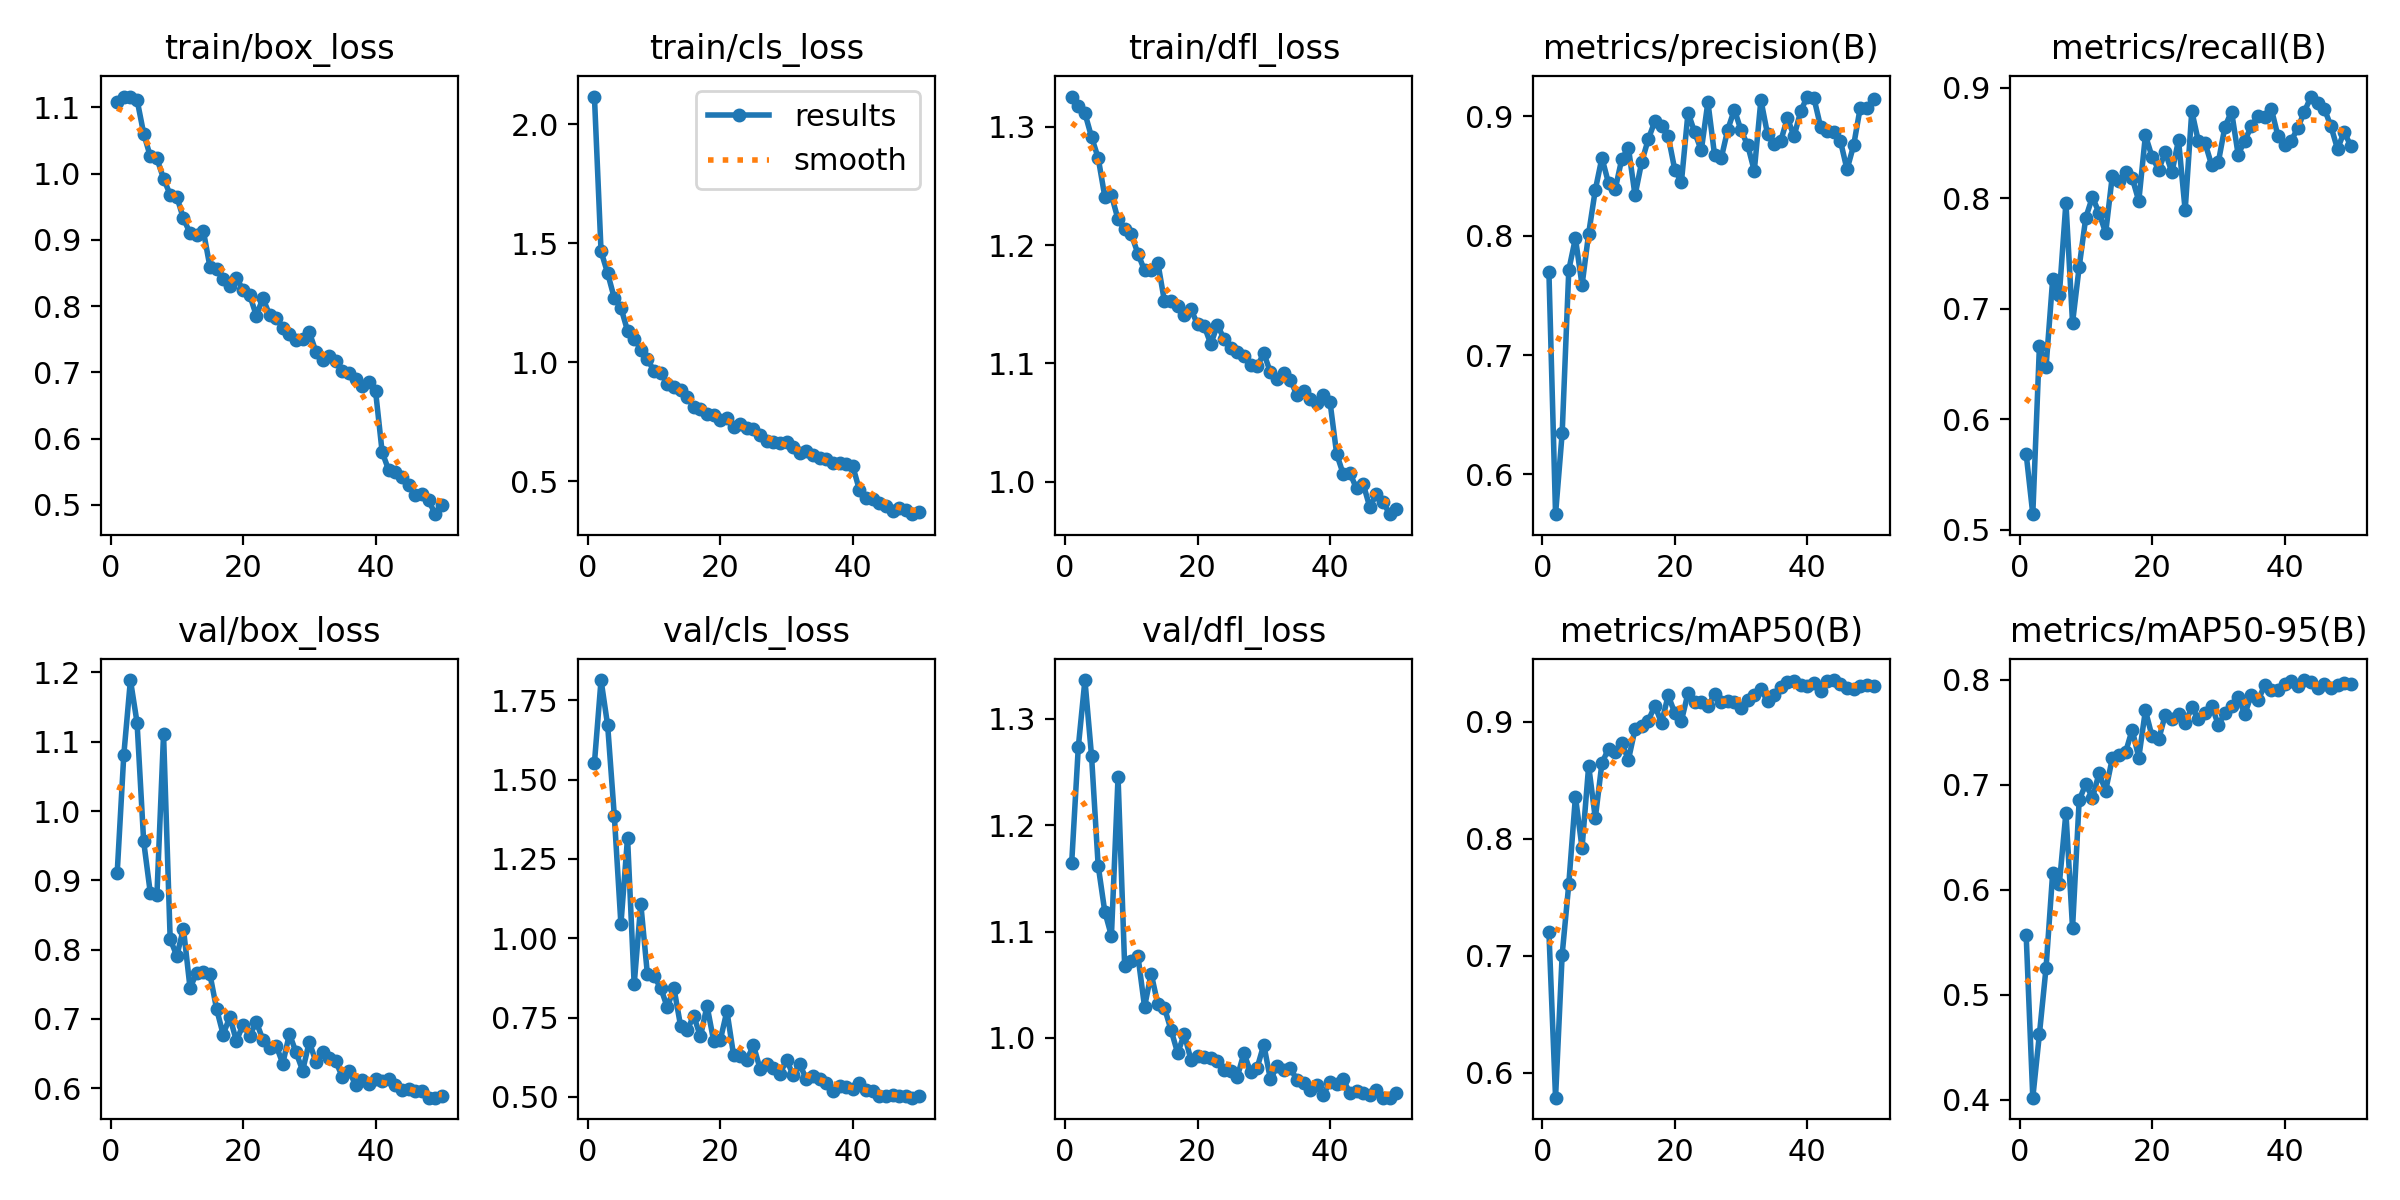

The table this chart was drawn from, first rows:
epoch, time, train/box_loss, train/cls_loss, train/dfl_loss, metrics/precision(B), metrics/recall(B), metrics/mAP50(B), metrics/mAP50-95(B), val/box_loss, val/cls_loss, val/dfl_loss, lr/pg0, lr/pg1, lr/pg2
1, 232.5, 1.108, 2.116, 1.326, 0.7694, 0.5685, 0.7201, 0.5566, 0.9103, 1.552, 1.164, 0.0004712, 0.0004712, 0.0004712
2, 455.1, 1.117, 1.465, 1.318, 0.5667, 0.514, 0.5787, 0.4019, 1.081, 1.814, 1.273, 0.0009288, 0.0009288, 0.0009288
3, 671.8, 1.116, 1.373, 1.312, 0.6346, 0.6661, 0.7011, 0.4626, 1.189, 1.671, 1.336, 0.001367, 0.001367, 0.001367
4, 913.4, 1.112, 1.269, 1.291, 0.7713, 0.6472, 0.7614, 0.5257, 1.128, 1.387, 1.265, 0.001344, 0.001344, 0.001344
5, 1180, 1.061, 1.229, 1.274, 0.7979, 0.7267, 0.836, 0.6161, 0.9561, 1.044, 1.162, 0.001316, 0.001316, 0.001316
6, 1474, 1.026, 1.131, 1.241, 0.7587, 0.7122, 0.7922, 0.6052, 0.882, 1.317, 1.119, 0.001288, 0.001288, 0.001288
7, 1752, 1.023, 1.099, 1.242, 0.8019, 0.796, 0.8624, 0.6734, 0.8788, 0.8545, 1.096, 0.001259, 0.001259, 0.001259
8, 1991, 0.9925, 1.053, 1.222, 0.8384, 0.6872, 0.8176, 0.5636, 1.111, 1.108, 1.245, 0.001231, 0.001231, 0.001231
9, 2214, 0.9684, 1.013, 1.213, 0.8652, 0.7378, 0.8647, 0.6853, 0.8155, 0.8858, 1.067, 0.001203, 0.001203, 0.001203
10, 2441, 0.9653, 0.9616, 1.209, 0.844, 0.7826, 0.8771, 0.7009, 0.7909, 0.8799, 1.072, 0.001174, 0.001174, 0.001174
11, 2660, 0.9324, 0.9562, 1.193, 0.8388, 0.8011, 0.874, 0.6875, 0.8304, 0.844, 1.077, 0.001146, 0.001146, 0.001146
12, 2878, 0.9103, 0.9096, 1.179, 0.8644, 0.7868, 0.8819, 0.7108, 0.7447, 0.7823, 1.029, 0.001118, 0.001118, 0.001118
13, 3102, 0.9072, 0.8933, 1.179, 0.8737, 0.7687, 0.8675, 0.6945, 0.7666, 0.8428, 1.06, 0.001089, 0.001089, 0.001089
14, 3329, 0.914, 0.881, 1.185, 0.8339, 0.8201, 0.8938, 0.7251, 0.7674, 0.7248, 1.032, 0.001061, 0.001061, 0.001061
15, 3554, 0.8596, 0.8547, 1.153, 0.8617, 0.8153, 0.8966, 0.7285, 0.7648, 0.7114, 1.028, 0.001033, 0.001033, 0.001033
16, 3778, 0.8557, 0.8114, 1.152, 0.8808, 0.8238, 0.9011, 0.7309, 0.7147, 0.7549, 1.008, 0.001005, 0.001005, 0.001005
17, 3995, 0.8409, 0.8028, 1.149, 0.8962, 0.8185, 0.9138, 0.7524, 0.6776, 0.6905, 0.9858, 0.0009763, 0.0009763, 0.0009763
18, 4221, 0.8304, 0.7806, 1.141, 0.8921, 0.7976, 0.899, 0.7259, 0.7029, 0.787, 1.004, 0.000948, 0.000948, 0.000948
19, 4455, 0.8419, 0.7788, 1.146, 0.8838, 0.857, 0.9226, 0.771, 0.6684, 0.6766, 0.9795, 0.0009197, 0.0009197, 0.0009197
20, 4688, 0.825, 0.7546, 1.133, 0.8552, 0.8376, 0.9077, 0.7461, 0.6918, 0.6789, 0.9826, 0.0008914, 0.0008914, 0.0008914
21, 4917, 0.817, 0.7666, 1.132, 0.845, 0.8259, 0.9009, 0.7432, 0.6759, 0.7705, 0.9819, 0.0008631, 0.0008631, 0.0008631
22, 5142, 0.7858, 0.7284, 1.116, 0.9033, 0.8418, 0.9246, 0.7668, 0.696, 0.6324, 0.981, 0.0008348, 0.0008348, 0.0008348
23, 5371, 0.8118, 0.7417, 1.132, 0.8867, 0.8234, 0.9172, 0.7629, 0.6698, 0.6292, 0.9788, 0.0008065, 0.0008065, 0.0008065
24, 5603, 0.7869, 0.7236, 1.121, 0.8715, 0.8528, 0.9169, 0.7671, 0.658, 0.6156, 0.9702, 0.0007782, 0.0007782, 0.0007782
25, 5828, 0.782, 0.7204, 1.113, 0.912, 0.7891, 0.9133, 0.7588, 0.6616, 0.663, 0.9685, 0.0007499, 0.0007499, 0.0007499
26, 6060, 0.7675, 0.6932, 1.11, 0.8679, 0.8789, 0.9236, 0.7737, 0.6356, 0.589, 0.9633, 0.0007216, 0.0007216, 0.0007216
27, 6290, 0.7577, 0.6665, 1.106, 0.8647, 0.8515, 0.9172, 0.7628, 0.6785, 0.6034, 0.9857, 0.0006934, 0.0006934, 0.0006934
28, 6513, 0.7489, 0.6649, 1.099, 0.889, 0.8501, 0.9178, 0.7683, 0.652, 0.5917, 0.9681, 0.0006651, 0.0006651, 0.0006651
29, 6743, 0.7507, 0.6582, 1.097, 0.9057, 0.83, 0.9166, 0.7752, 0.6255, 0.5715, 0.972, 0.0006368, 0.0006368, 0.0006368
30, 6981, 0.7607, 0.6631, 1.109, 0.8882, 0.8324, 0.912, 0.7574, 0.667, 0.6169, 0.9937, 0.0006085, 0.0006085, 0.0006085
31, 7197, 0.7312, 0.6418, 1.092, 0.876, 0.8647, 0.9188, 0.768, 0.6381, 0.5684, 0.9611, 0.0005802, 0.0005802, 0.0005802
32, 7400, 0.7188, 0.6171, 1.087, 0.8544, 0.8786, 0.9231, 0.7749, 0.6518, 0.6031, 0.9733, 0.0005519, 0.0005519, 0.0005519
33, 7631, 0.7242, 0.6242, 1.092, 0.9138, 0.8396, 0.9278, 0.7838, 0.643, 0.5548, 0.9702, 0.0005236, 0.0005236, 0.0005236
34, 7870, 0.7169, 0.6111, 1.086, 0.8851, 0.8522, 0.9179, 0.7672, 0.6389, 0.5656, 0.9719, 0.0004953, 0.0004953, 0.0004953
35, 8117, 0.7027, 0.5987, 1.073, 0.8765, 0.8653, 0.9227, 0.786, 0.6163, 0.5563, 0.9605, 0.000467, 0.000467, 0.000467
36, 8331, 0.6983, 0.5937, 1.077, 0.8794, 0.8747, 0.9301, 0.7805, 0.625, 0.5449, 0.9574, 0.0004387, 0.0004387, 0.0004387
37, 8540, 0.6896, 0.5764, 1.07, 0.8987, 0.8734, 0.9342, 0.7946, 0.6048, 0.52, 0.9508, 0.0004104, 0.0004104, 0.0004104
38, 8744, 0.6801, 0.5744, 1.066, 0.8833, 0.8812, 0.9349, 0.7904, 0.6123, 0.5333, 0.9556, 0.0003821, 0.0003821, 0.0003821
39, 8949, 0.6851, 0.5724, 1.073, 0.9043, 0.8565, 0.9315, 0.7902, 0.6064, 0.5298, 0.9466, 0.0003538, 0.0003538, 0.0003538
40, 9155, 0.6721, 0.5623, 1.067, 0.9166, 0.8482, 0.9304, 0.7959, 0.6138, 0.5259, 0.9589, 0.0003255, 0.0003255, 0.0003255
41, 9358, 0.5796, 0.4628, 1.023, 0.9155, 0.8519, 0.9334, 0.7985, 0.6106, 0.545, 0.957, 0.0002972, 0.0002972, 0.0002972
42, 9561, 0.5519, 0.4289, 1.006, 0.8915, 0.8637, 0.9266, 0.7943, 0.6135, 0.5208, 0.9611, 0.0002689, 0.0002689, 0.0002689
43, 9763, 0.5497, 0.4242, 1.007, 0.8875, 0.8784, 0.9349, 0.7998, 0.6044, 0.5179, 0.9482, 0.0002406, 0.0002406, 0.0002406
44, 9966, 0.5418, 0.4095, 0.9942, 0.8871, 0.8921, 0.9357, 0.7983, 0.5979, 0.5042, 0.9505, 0.0002123, 0.0002123, 0.0002123
45, 10178, 0.5297, 0.3945, 0.9981, 0.8795, 0.8861, 0.9326, 0.7923, 0.5995, 0.5017, 0.9485, 0.0001841, 0.0001841, 0.0001841
46, 10385, 0.5146, 0.3755, 0.9784, 0.8555, 0.8812, 0.9287, 0.7959, 0.5965, 0.5055, 0.9468, 0.0001558, 0.0001558, 0.0001558
47, 10597, 0.5169, 0.3858, 0.9893, 0.8758, 0.8653, 0.9277, 0.7921, 0.5966, 0.5038, 0.9512, 0.0001275, 0.0001275, 0.0001275
48, 10808, 0.5071, 0.3775, 0.9829, 0.9074, 0.8446, 0.9306, 0.7953, 0.5865, 0.5029, 0.9439, 9.91726e-05, 9.91726e-05, 9.91726e-05
49, 11014, 0.4857, 0.3608, 0.9724, 0.9069, 0.8602, 0.9312, 0.7967, 0.5864, 0.4975, 0.944, 7.08784e-05, 7.08784e-05, 7.08784e-05
50, 11217, 0.4991, 0.3713, 0.9766, 0.915, 0.8473, 0.9307, 0.7963, 0.5883, 0.5033, 0.9481, 4.25842e-05, 4.25842e-05, 4.25842e-05
